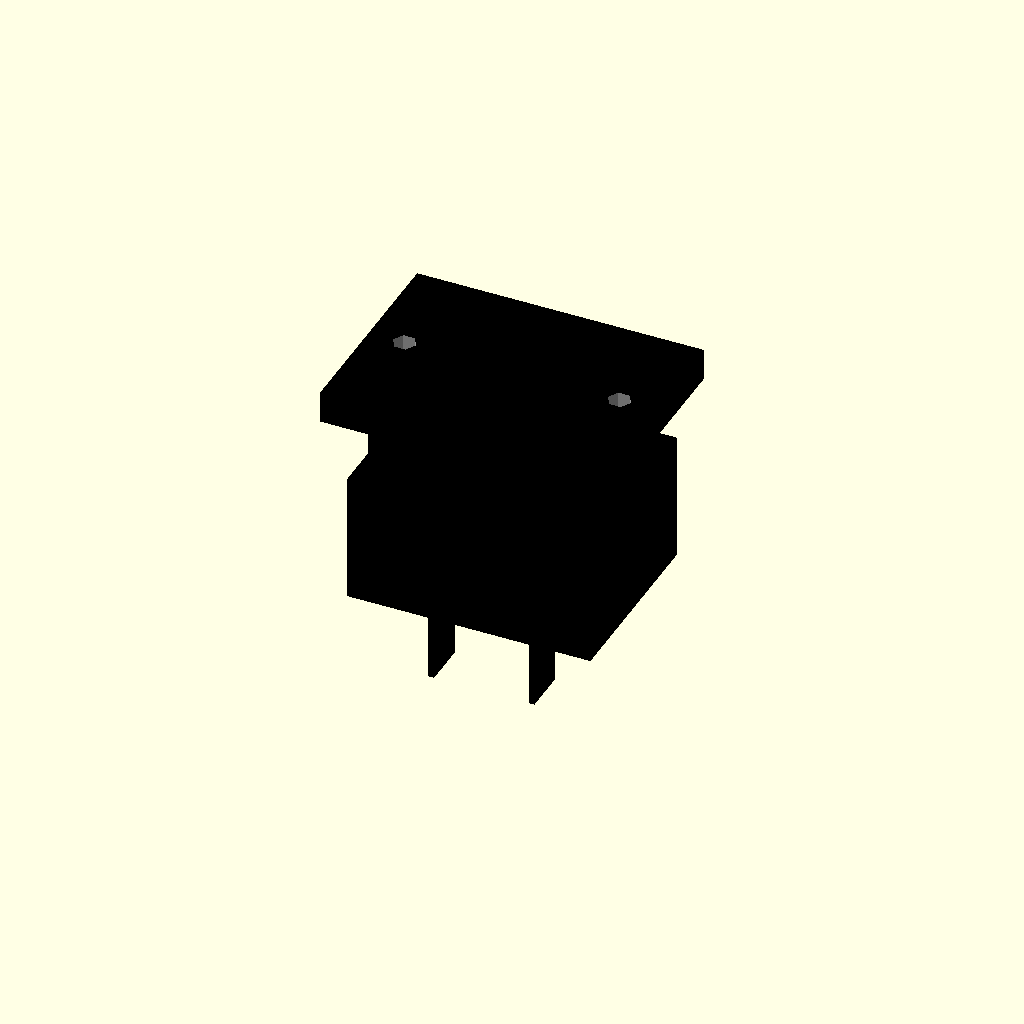
Cell 1 — every parameter at its default value.
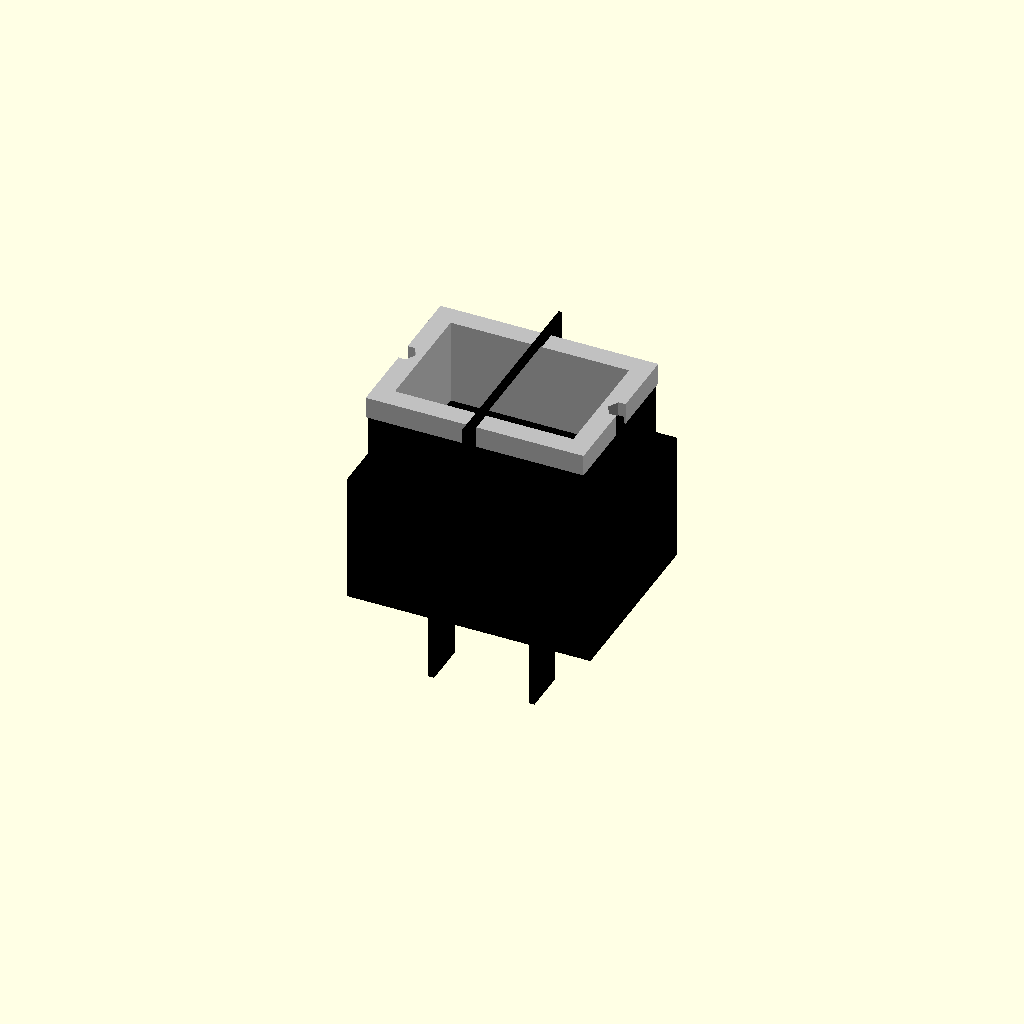
Cell 2: overall_width = 0.5 (everything else at default).
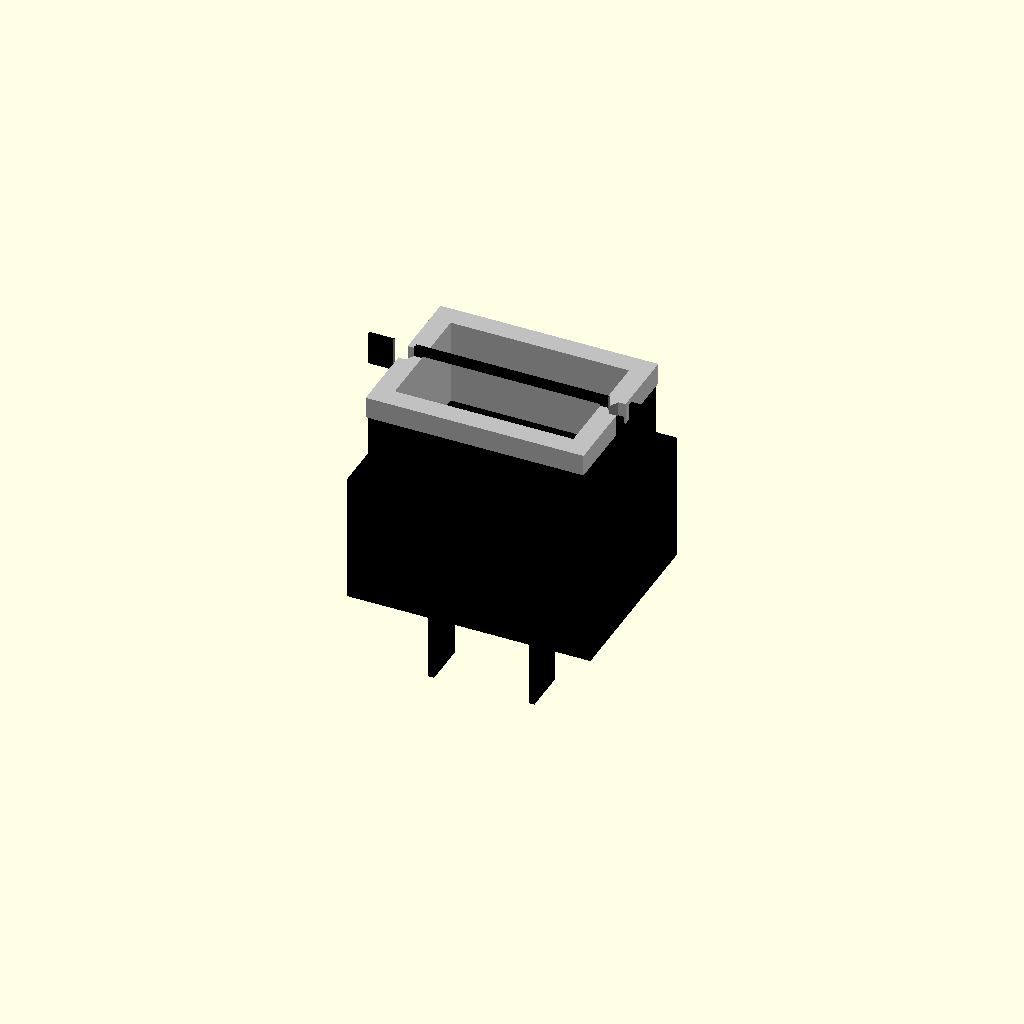
Cell 3: overall_height = 0.5 (everything else at default).
One fixed orthographic camera (rotation 55°, 0°, 25°; colour scheme Cornfield) for every cell.
OpenSCAD source file results/nopscadlib/ablations/no_multiview/scad/iec__IEC_yunpen.scad:
// Parameters
overall_width = 40; //[20:80:0.5]
overall_height = 29; //[14.5:58:0.5]
cutout_clearance = 0.2; //[0:1:0.05]
screw_hole_diameter = 3.2; //[2:6:0.1]
screw_hole_pitch_x = 30; //[20:50:0.5]
screw_hole_pitch_y = 0; //[0:20:0.5]
flange_thickness = 2.5; //[1.2:5:0.1]
bezel_thickness = 2; //[1:4:0.1]
body_depth = 28; //[15:60:0.5]
corner_radius = 3; //[0.5:8:0.25]
filter_can_enabled = 1; //[0:1:1]
terminal_spade_width = 6.3; //[2.8:9.5:0.1]
terminal_spade_thickness = 0.8; //[0.5:1.5:0.05]
terminal_spade_length = 12; //[6:25:0.5]
terminal_spade_pitch_x = 14; //[10:20:0.5]
terminal_spade_pitch_y = 6; //[4:12:0.5]
orifice_width = 24.5; //[18:30:0.5]
orifice_height = 16.3; //[12:22:0.5]
orifice_depth = 17; //[10:25:0.5]
body_width = 30; //[20:38:0.5]
body_height = 22; //[16:28:0.5]
filter_can_width = 34; //[24:50:0.5]
filter_can_height = 26; //[18:40:0.5]
filter_can_depth = 18; //[10:35:0.5]
panel_profile_thickness = 3; //[1:10:0.5]
overlap = 1; //[0.5:2:0.1]

// IEC Module
module iec() {
  color("Black") {
    // Front Flange Bezel
    difference() {
      translate([0, 0, (flange_thickness + bezel_thickness) / 2])
        cube([overall_width, overall_height, flange_thickness + bezel_thickness], center=true);
      translate([0, 0, (flange_thickness + bezel_thickness) / 2 - (orifice_depth + flange_thickness + bezel_thickness + overlap) / 2 + overlap])
        cube([orifice_width + 2 * cutout_clearance, orifice_height + 2 * cutout_clearance, orifice_depth + flange_thickness + bezel_thickness + overlap], center=true);
      translate([-screw_hole_pitch_x / 2, -screw_hole_pitch_y / 2, (flange_thickness + bezel_thickness) / 2])
        cylinder(r=screw_hole_diameter / 2, h=flange_thickness + bezel_thickness + overlap * 2, center=true);
      translate([screw_hole_pitch_x / 2, screw_hole_pitch_y / 2, (flange_thickness + bezel_thickness) / 2])
        cylinder(r=screw_hole_diameter / 2, h=flange_thickness + bezel_thickness + overlap * 2, center=true);
    }
    
    // IEC Filtered Inlet Body
    difference() {
      translate([0, 0, -body_depth / 2 + overlap])
        cube([body_width, body_height, body_depth], center=true);
      translate([0, 0, (flange_thickness + bezel_thickness) / 2 - (orifice_depth + flange_thickness + bezel_thickness + overlap) / 2 + overlap])
        cube([orifice_width + 2 * cutout_clearance, orifice_height + 2 * cutout_clearance, orifice_depth + flange_thickness + bezel_thickness + overlap], center=true);
    }
    
    // Rear Can Filter Housing
    if (filter_can_enabled) {
      translate([0, 0, -body_depth + (filter_can_depth * filter_can_enabled) / 2 + overlap])
        cube([filter_can_width, filter_can_height, filter_can_depth * filter_can_enabled], center=true);
    }
    
    // Terminal Spades
    translate([0, terminal_spade_pitch_y, -body_depth - terminal_spade_length / 2 + overlap])
      cube([terminal_spade_thickness, terminal_spade_width, terminal_spade_length], center=true);
    translate([-terminal_spade_pitch_x / 2, -terminal_spade_pitch_y, -body_depth - terminal_spade_length / 2 + overlap])
      cube([terminal_spade_thickness, terminal_spade_width, terminal_spade_length], center=true);
    translate([terminal_spade_pitch_x / 2, -terminal_spade_pitch_y, -body_depth - terminal_spade_length / 2 + overlap])
      cube([terminal_spade_thickness, terminal_spade_width, terminal_spade_length], center=true);
  }
}

// Mod Module
module mod() {
  color("Silver") {
    // Panel Cutout Profile
    difference() {
      translate([0, 0, panel_profile_thickness / 2])
        cube([body_width + 2 * cutout_clearance, body_height + 2 * cutout_clearance, panel_profile_thickness], center=true);
      translate([0, 0, (flange_thickness + bezel_thickness) / 2 - (orifice_depth + flange_thickness + bezel_thickness + overlap) / 2 + overlap])
        cube([orifice_width + 2 * cutout_clearance, orifice_height + 2 * cutout_clearance, orifice_depth + flange_thickness + bezel_thickness + overlap], center=true);
      translate([-screw_hole_pitch_x / 2, -screw_hole_pitch_y / 2, (flange_thickness + bezel_thickness) / 2])
        cylinder(r=screw_hole_diameter / 2, h=flange_thickness + bezel_thickness + overlap * 2, center=true);
      translate([screw_hole_pitch_x / 2, screw_hole_pitch_y / 2, (flange_thickness + bezel_thickness) / 2])
        cylinder(r=screw_hole_diameter / 2, h=flange_thickness + bezel_thickness + overlap * 2, center=true);
    }
  }
}

// Assembly
module assembly() {
  iec();
  mod();
}

assembly();
Customizer parameters (derived from the source; name, type, default, range or options):
overall_width: number, default 40, range 0.5 to 20, step 80
overall_height: number, default 29, range 0.5 to 14.5, step 58
cutout_clearance: number, default 0.2, range 0 to 0.05, step 1
screw_hole_diameter: number, default 3.2, range 0.1 to 2, step 6
screw_hole_pitch_x: number, default 30, range 0.5 to 20, step 50
screw_hole_pitch_y: number, default 0, range 0 to 0.5, step 20
flange_thickness: number, default 2.5, range 0.1 to 1.2, step 5
bezel_thickness: number, default 2, range 0.1 to 1, step 4
body_depth: number, default 28, range 0.5 to 15, step 60
corner_radius: number, default 3, range 0.25 to 0.5, step 8
filter_can_enabled: number, default 1, range 0 to 1, step 1
terminal_spade_width: number, default 6.3, range 0.1 to 2.8, step 9.5
terminal_spade_thickness: number, default 0.8, range 0.05 to 0.5, step 1.5
terminal_spade_length: number, default 12, range 0.5 to 6, step 25
terminal_spade_pitch_x: number, default 14, range 0.5 to 10, step 20
terminal_spade_pitch_y: number, default 6, range 0.5 to 4, step 12
orifice_width: number, default 24.5, range 0.5 to 18, step 30
orifice_height: number, default 16.3, range 0.5 to 12, step 22
orifice_depth: number, default 17, range 0.5 to 10, step 25
body_width: number, default 30, range 0.5 to 20, step 38
body_height: number, default 22, range 0.5 to 16, step 28
filter_can_width: number, default 34, range 0.5 to 24, step 50
filter_can_height: number, default 26, range 0.5 to 18, step 40
filter_can_depth: number, default 18, range 0.5 to 10, step 35
panel_profile_thickness: number, default 3, range 0.5 to 1, step 10
overlap: number, default 1, range 0.1 to 0.5, step 2
